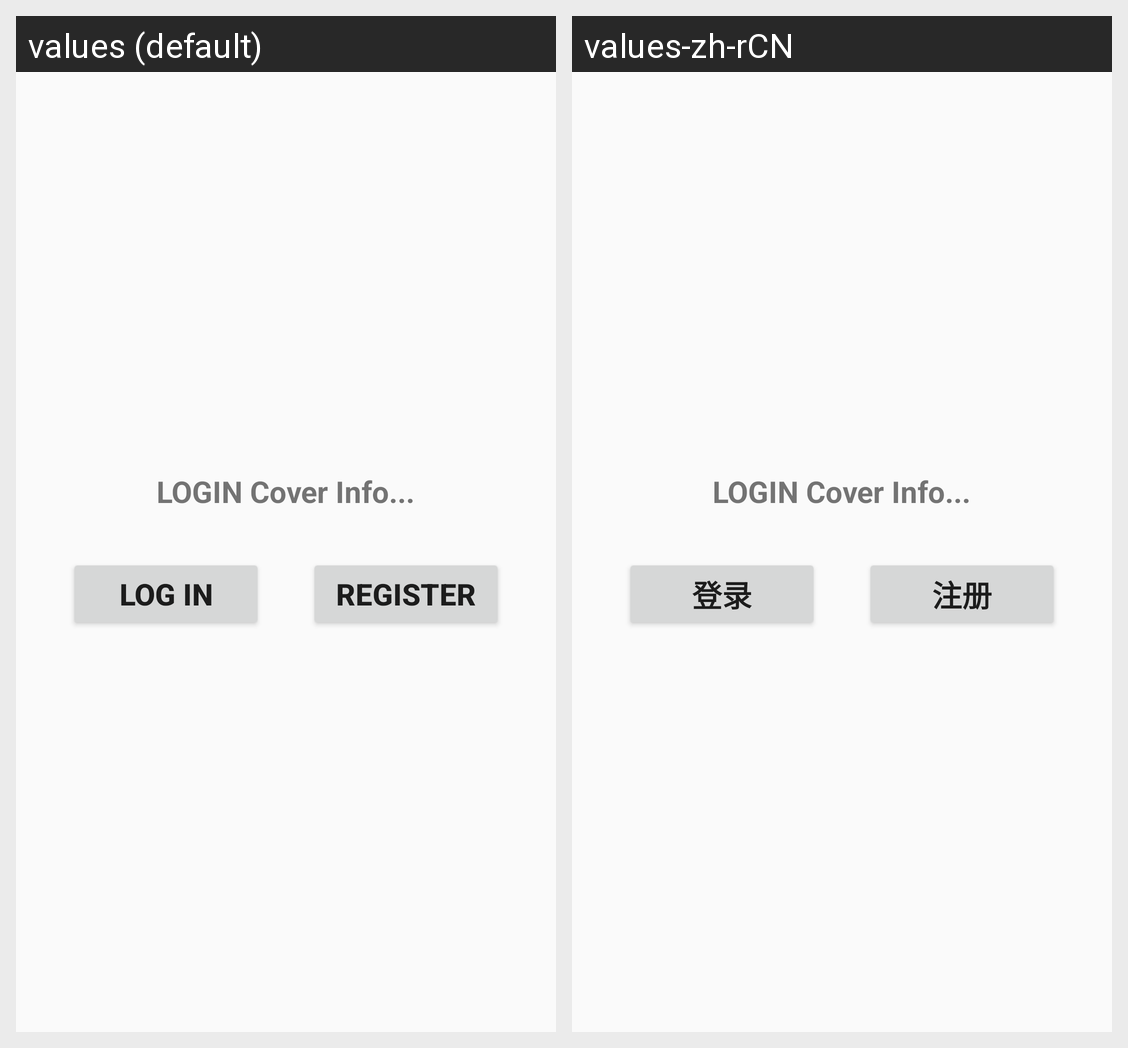

Strings drawn on this Android screen and how each of the app's shown locales translates them:
Android screen res/layout/activity_login.xml rendered under 2 locales, left to right: values (default), values-zh-rCN. Device: Nexus 5 (rendered at 1080×1920; each locale shown at half size, 540×960, under a caption strip naming it); theme AppTheme.
Strings drawn on this screen, with the default value and each locale's value (text and hints the layout hard-codes, and strings that could not be matched under every locale, appear in the picture but are not listed):

label_login
  values: Log in
  values-zh-rCN: 登录

label_register
  values: Register
  values-zh-rCN: 注册
